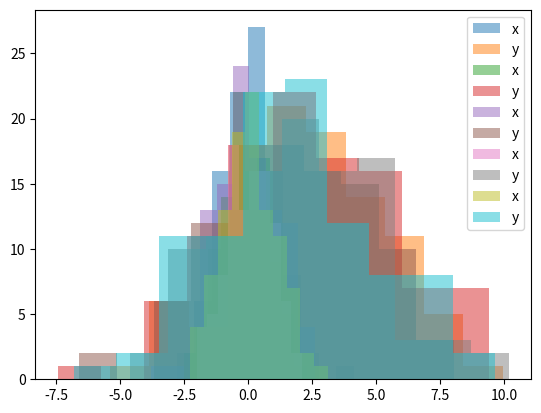

Recreate this plot in Python.
import numpy as np
import matplotlib.pyplot as plt


N = 100
for _ in range(5):
    x = np.random.normal(0, 1, N)
    y = np.random.normal(2, 3, N)

    plt.hist(x, alpha=0.5, label='x')
    plt.hist(y, alpha=0.5, label='y')
    plt.legend(loc='upper right')
    plt.show()